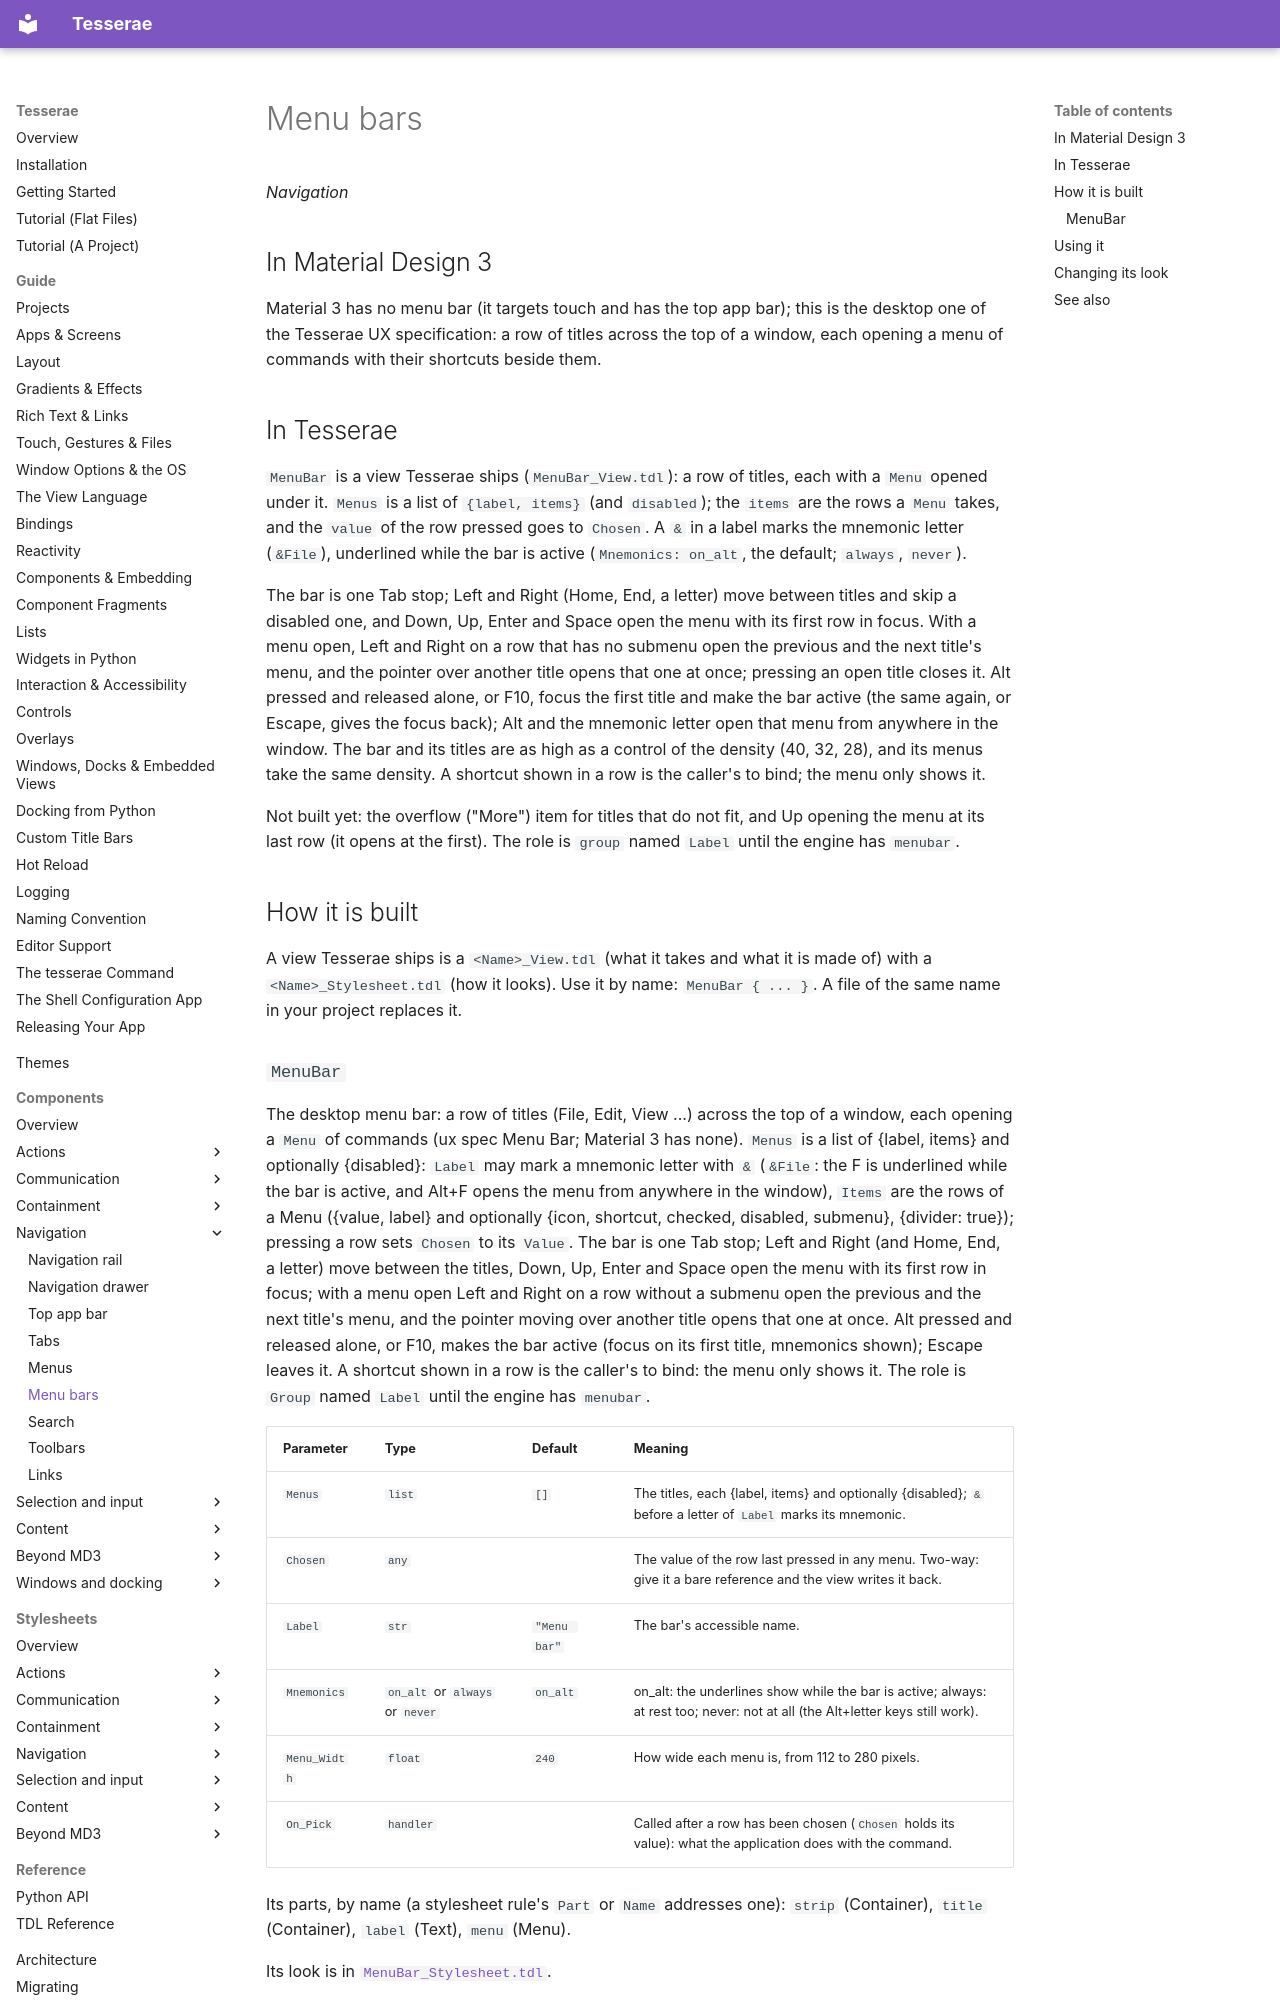

repository: mindderivative/tess-ui · page: components/menu-bars/index.html · generator: mkdocs

# Menu bars

*Navigation*

## In Material Design 3

Material 3 has no menu bar (it targets touch and has the top app bar); this is the desktop one of the Tesserae UX specification: a row of titles across the top of a window, each opening a menu of
commands with their shortcuts beside them.

## In Tesserae

`MenuBar` is a view Tesserae ships (`MenuBar_View.tdl`): a row of titles, each with a `Menu` opened under it. `Menus` is a list of `{label, items}` (and `disabled`); the `items` are the rows a `Menu` takes, and
the `value` of the row pressed goes to `Chosen`. A `&` in a label marks the mnemonic letter (`&File`), underlined while the bar is active (`Mnemonics: on_alt`, the default; `always`, `never`).

The bar is one Tab stop; Left and Right (Home, End, a letter) move between titles and skip a disabled one, and Down, Up, Enter and Space open the menu with its first row in focus. With a menu open,
Left and Right on a row that has no submenu open the previous and the next title's menu, and the pointer over another title opens that one at once; pressing an open title closes it. Alt pressed and released
alone, or F10, focus the first title and make the bar active (the same again, or Escape, gives the focus back); Alt and the mnemonic letter open that menu from anywhere in the window. The bar
and its titles are as high as a control of the density (40, 32, 28), and its menus take the same density. A shortcut shown in a row is the caller's to bind; the menu only shows it.

Not built yet: the overflow ("More") item for titles that do not fit, and Up opening the menu at its last row (it opens at the first). The role is `group` named `Label` until the engine has `menubar`.

## How it is built

A view Tesserae ships is a `<Name>_View.tdl` (what it takes and what it is made of) with a `<Name>_Stylesheet.tdl` (how it looks). Use it by name: `MenuBar { ... }`. A file of the same name in your project replaces it.
